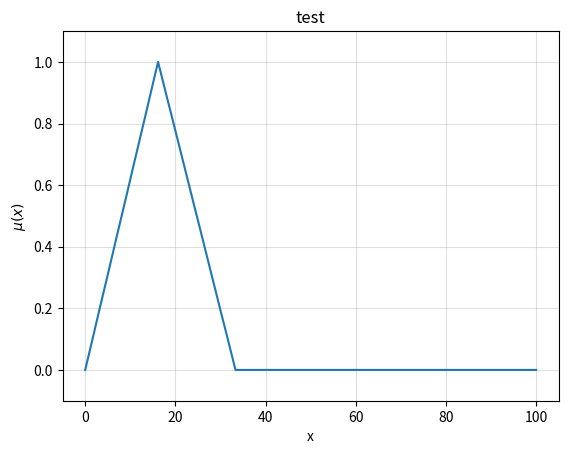

Here is the Python script that generated this plot:
import matplotlib.pyplot as plt
import numpy as np


class FuzzySet:
    _precision: int = 3

    def __init__(self, name, domain_min, domain_max, res):

        self._domain_min = domain_min
        self._domain_max = domain_max
        self._res = res

        # Array representing fuzzy set
        self._domain = np.linspace(domain_min, domain_max, res)
        self._dom = np.zeros(self._domain.shape)
        self._name = name
        self._last_dom_value = 0

    def __getitem__(self, x_val):
        return self._dom[np.abs(self._domain - x_val).argmin()]

    def __setitem__(self, x_val, dom):
        self._dom[np.abs(self._domain - x_val).argmin()] = round(dom, self._precision)

    def __str__(self):
        return ' + '.join([str(a) + '/' + str(b) for a, b in zip(self._dom, self._domain)])

    def __get_last_dom_value(self):
        return self._last_dom_value

    def __set_last_dom_value(self, d):
        self._last_dom_value = d

    last_dom_value = property(__get_last_dom_value, __set_last_dom_value)

    @property
    def name(self):
        return self._name

    @property
    def empty(self):
        return np.all(self._dom == 0)

    @property
    def name(self):
        return self._name

    @classmethod
    def create_trapezoidal(cls, name, domain_min, domain_max, res, a, b, c, d):
        t1fs = cls(name, domain_min, domain_max, res)

        a = t1fs._adjust_domain_val(a)
        b = t1fs._adjust_domain_val(b)
        c = t1fs._adjust_domain_val(c)
        d = t1fs._adjust_domain_val(d)

        t1fs._dom = np.round(
            np.minimum(np.maximum(np.minimum((t1fs._domain - a) / (b - a), (d - t1fs._domain) / (d - c)), 0), 1),
            t1fs._precision)
        return t1fs

    @classmethod
    def create_triangular(cls, name, domain_min, domain_max, res, a, b, c):
        t1fs = cls(name, domain_min, domain_max, res)

        a = t1fs._adjust_domain_val(a)
        b = t1fs._adjust_domain_val(b)
        c = t1fs._adjust_domain_val(c)

        if b == a:
            t1fs._dom = np.round(np.maximum((c - t1fs._domain) / (c - b), 0), t1fs._precision)
        elif b == c:
            t1fs._dom = np.round(np.maximum((t1fs._domain - a) / (b - a), 0), t1fs._precision)
        else:
            t1fs._dom = np.round(np.maximum(np.minimum((t1fs._domain - a) / (b - a), (c - t1fs._domain) / (c - b)), 0),
                                 t1fs._precision)

        return t1fs

    def _adjust_domain_val(self, x_val):
        return self._domain[np.abs(self._domain - x_val).argmin()]

    def clear_set(self):
        self._dom.fill(0)

    def min_scalar(self, val):

        result = FuzzySet(f'({self._name}) min ({val})', self._domain_min, self._domain_max, self._res)
        result._dom = np.minimum(self._dom, val)

        return result

    def union(self, f_set):

        result = FuzzySet(f'({self._name}) union ({f_set._name})', self._domain_min, self._domain_max, self._res)
        result._dom = np.maximum(self._dom, f_set._dom)

        return result

    def intersection(self, f_set):

        result = FuzzySet(f'({self._name}) intersection ({f_set._name})', self._domain_min, self._domain_max, self._res)
        result._dom = np.minimum(self._dom, f_set._dom)

        return result

    def complement(self):

        result = FuzzySet(f'not ({self._name})', self._domain_min, self._domain_max, self._res)
        result._dom = 1 - self._dom

        return result

    def cog_defuzzify(self):
        """Center of Gravity defuzzification"""
        num = np.sum(np.multiply(self._dom, self._domain))
        den = np.sum(self._dom)

        return num / den

    def domain_elements(self):
        return self._domain

    def dom_elements(self):
        return self._dom

    def plot_set(self, ax, col=''):
        ax.plot(self._domain, self._dom, col)
        ax.set_ylim([-0.1, 1.1])
        ax.set_title(self._name)
        ax.grid(True, which='both', alpha=0.4)
        ax.set(xlabel='x', ylabel='$\mu(x)$')


if __name__ == "__main__":
    # s = FuzzySet.create_trapezoidal('test', 0, 100, 100, 55,65,100,100)

    # print(s.empty)
    #
    # u = FuzzySet('u', 1, 100, 100)
    #
    # print(u.empty)
    #
    # t = FuzzySet.create_trapezoidal('test', 1, 100, 100, 30, 50, 90, 100)
    s = FuzzySet.create_triangular('test', 0, 100, 100, 0,16.5,33)
    #
    fig, axs = plt.subplots(1, 1)
    #
    s.plot_set(axs)
    # s.union(t).complement().intersection(s).min_scalar(0.2).plot_set(axs)

    plt.show()
    # print(s.cog_defuzzify())
